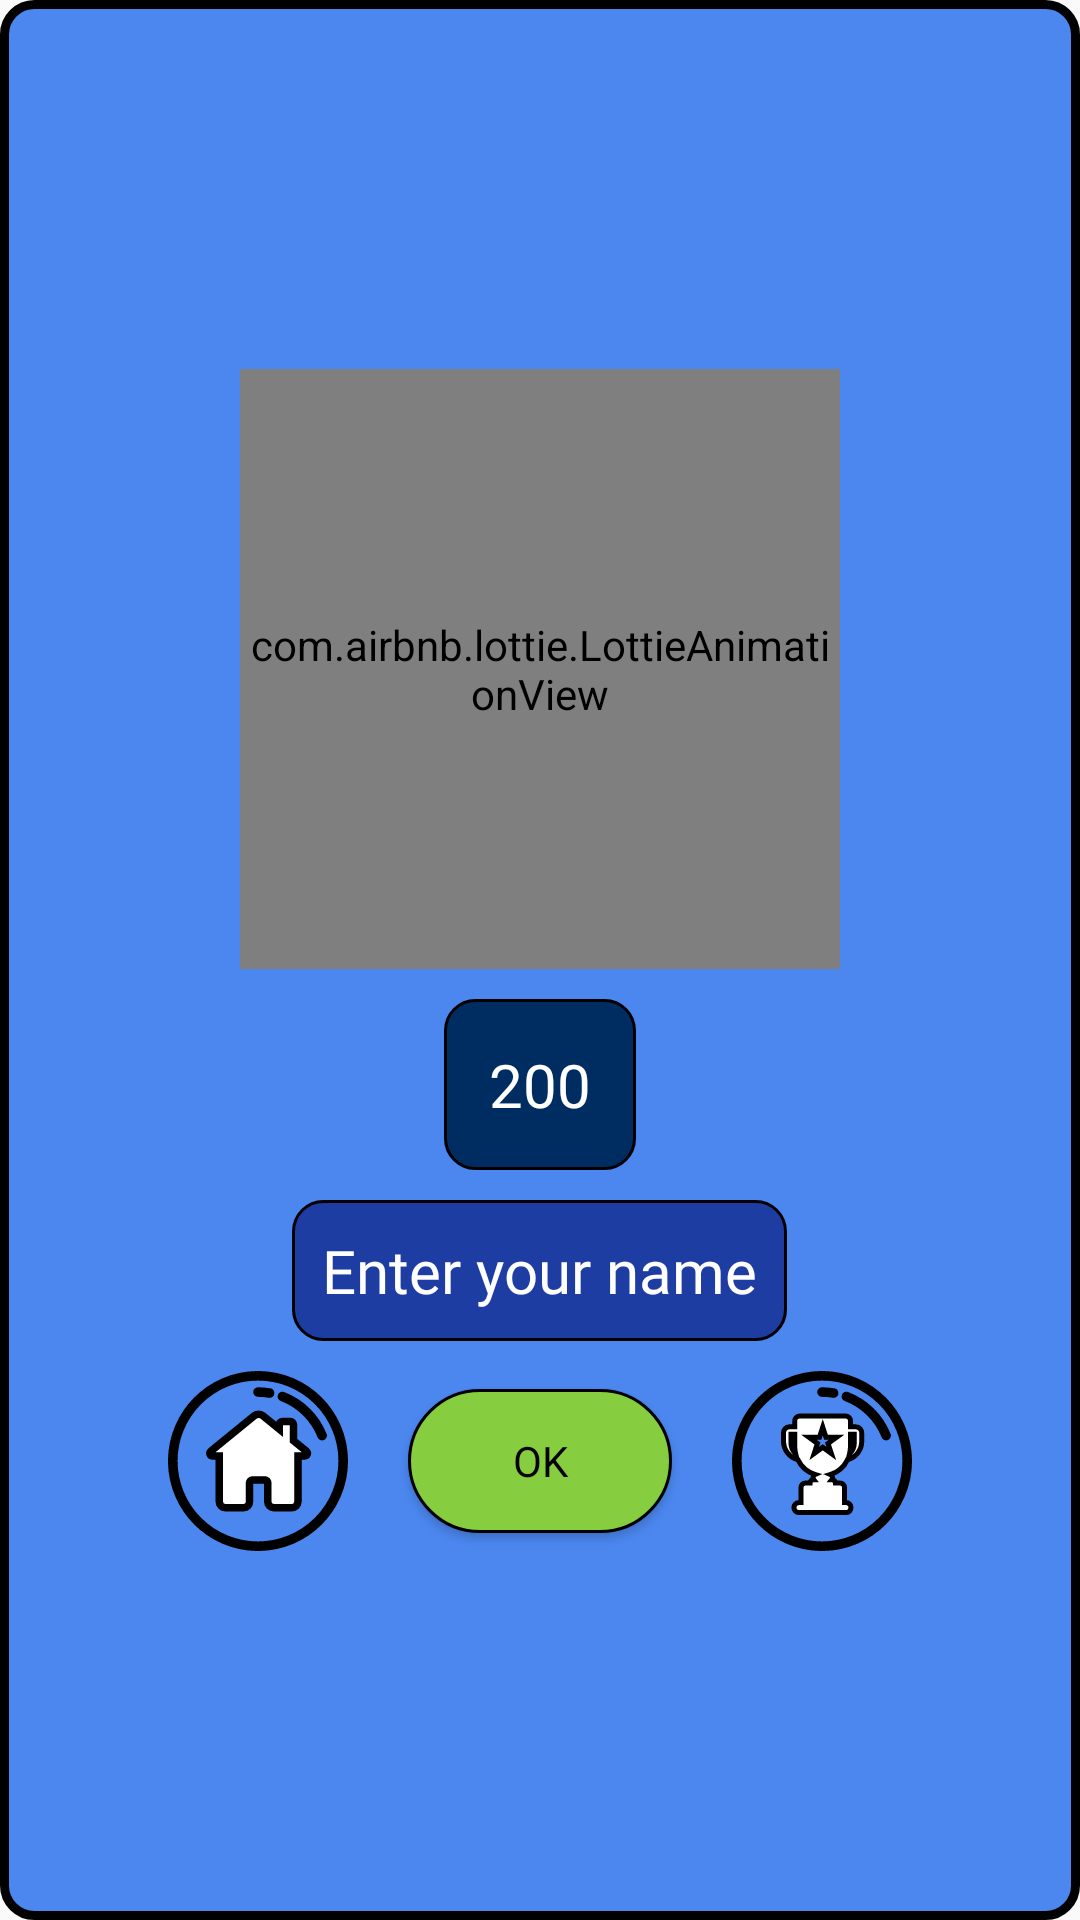

This screen was rendered from an Android layout file. Write that file and the resources it references.
<!-- AndroidManifest.xml: application theme Theme.Puzzeling -->
<!-- res/layout/win_dialog.xml -->
<?xml version="1.0" encoding="UTF-8"?>
    <LinearLayout
    android:padding="10dp"
    android:gravity="center"
    android:background="@drawable/dialog_backround"
    android:layout_gravity="center"
    android:layout_height="wrap_content"
    android:layout_width="wrap_content"
    android:id="@+id/win_layout"
    xmlns:tools="http://schemas.android.com/tools"
    xmlns:app="http://schemas.android.com/apk/res-auto"
    xmlns:android="http://schemas.android.com/apk/res/android">

    <LinearLayout
        android:layout_height="wrap_content"
        android:layout_width="wrap_content"
        android:orientation="vertical">

    <com.airbnb.lottie.LottieAnimationView
        android:layout_gravity="center"
        android:layout_height="200dp"
        android:layout_width="200dp"
        android:id="@+id/winner_anim"
        app:lottie_rawRes="@raw/winner_anim"
        app:lottie_loop="true"
        app:lottie_autoPlay="true"/>

    <TextView android:padding="15dp"
        android:gravity="center"
        android:background="@drawable/radio_btn_selected"
        android:layout_gravity="center_horizontal"
        android:layout_height="wrap_content"
        android:layout_width="wrap_content"
        android:id="@+id/scoreView"
        android:textSize="20sp"
        android:textColor="@color/white"
        android:text="200"
        android:fontFamily="@font/dualfont"
        android:layout_marginTop="10dp"/>

    <EditText
        android:padding="10dp"
        android:background="@drawable/radio_btn_unselected"
        android:layout_gravity="center"
        android:layout_height="wrap_content"
        android:layout_width="wrap_content"
        android:id="@+id/name_ET"
        android:textSize="20sp"
        android:textColor="@color/white"
        android:layout_marginTop="10dp"
        android:textColorHint="@color/white"
        android:hint="@string/name_hint"
        android:maxLength="16"
        android:maxLines="1"
        android:lines="1"
        android:inputType="text"
        android:fontFamily="@font/dualfont"/>

    <LinearLayout
        android:layout_gravity="center"
        android:layout_height="wrap_content"
        android:layout_width="wrap_content"
        android:orientation="horizontal"
        android:layout_marginTop="10dp">

    <Button
        android:background="@drawable/ic_home_button"
        android:layout_height="60dp"
        android:layout_width="60dp"
        android:id="@+id/buttonBackHome"
        android:layout_marginEnd="20dp"/>

    <androidx.appcompat.widget.AppCompatButton
        android:background="@drawable/select_btn"
        android:layout_gravity="center"
        android:layout_height="wrap_content"
        android:layout_width="wrap_content"
        android:id="@+id/select_btn"
        android:textColor="@color/black"
        android:text="@string/ok_hint"
        android:fontFamily="@font/dualfont"
        android:layout_marginEnd="20dp"
        android:foreground="?android:attr/selectableItemBackground"/>

    <Button
        android:background="@drawable/ic_score_button"
        android:layout_height="60dp"
        android:layout_width="60dp"
        android:id="@+id/buttonRecords"/>

</LinearLayout>

</LinearLayout>

</LinearLayout>
<!-- resources referenced by this layout -->
<resources>
  <color name="black">#FF000000</color>
  <color name="white">#FFFFFFFF</color>
  <!-- drawable dialog_backround (drawable) -->
  <?xml version="1.0" encoding="UTF-8"?>
  <shape xmlns:android="http://schemas.android.com/apk/res/android">
  
      <stroke android:width="3dp" android:color="@color/black"/>
      <corners android:radius="10dp"/>
      <solid android:color="#4B87EF"/>
  
  </shape>
  <!-- drawable ic_home_button: vector/xml drawable (drawable, 2113 chars, omitted) -->
  <!-- drawable ic_score_button: vector/xml drawable (drawable, 2666 chars, omitted) -->
  <!-- drawable radio_btn_selected (drawable) -->
  <?xml version="1.0" encoding="UTF-8"?>
      <shape xmlns:android="http://schemas.android.com/apk/res/android">
  
      <stroke android:color="@color/black" android:width="1dp"/>
  
      <corners android:radius="10dp"/>
  
      <solid android:color="#002D61"/>
  
  </shape>
  <!-- drawable radio_btn_unselected (drawable) -->
  <?xml version="1.0" encoding="UTF-8"?>
      <shape xmlns:android="http://schemas.android.com/apk/res/android">
  
      <stroke android:color="@color/black" android:width="1dp"/>
  
      <corners android:radius="10dp"/>
  
      <solid android:color="#1E3DA3"/>
  
  </shape>
  <!-- drawable select_btn (drawable) -->
  <?xml version="1.0" encoding="UTF-8"?>
      <shape xmlns:android="http://schemas.android.com/apk/res/android">
  
      <stroke android:width="1dp" android:color="@color/black"/>
  
      <corners android:radius="60dp"/>
  
      <solid android:color="#86CD3F"/>
  
  </shape>
  <string name="name_hint">Enter your name</string>
  <string name="ok_hint">Ok</string>
  <style name="Theme.Puzzeling" parent="Theme.AppCompat.DayNight.NoActionBar">
          
          <item name="colorPrimary">@color/purple_500</item>
          <item name="colorPrimaryVariant">@color/purple_700</item>
          <item name="colorOnPrimary">@color/white</item>
          
          <item name="colorSecondary">@color/teal_200</item>
          <item name="colorSecondaryVariant">@color/blue</item>
          <item name="colorOnSecondary">@color/black</item>
          
          <item name="android:statusBarColor" tools:targetApi="l">?attr/colorPrimaryVariant</item>
          
      </style>
  <color name="purple_500">#FF6200EE</color>
  <color name="purple_700">#FF3700B3</color>
  <color name="teal_200">#FF03DAC5</color>
  <color name="blue">#6D012787</color>
</resources>
